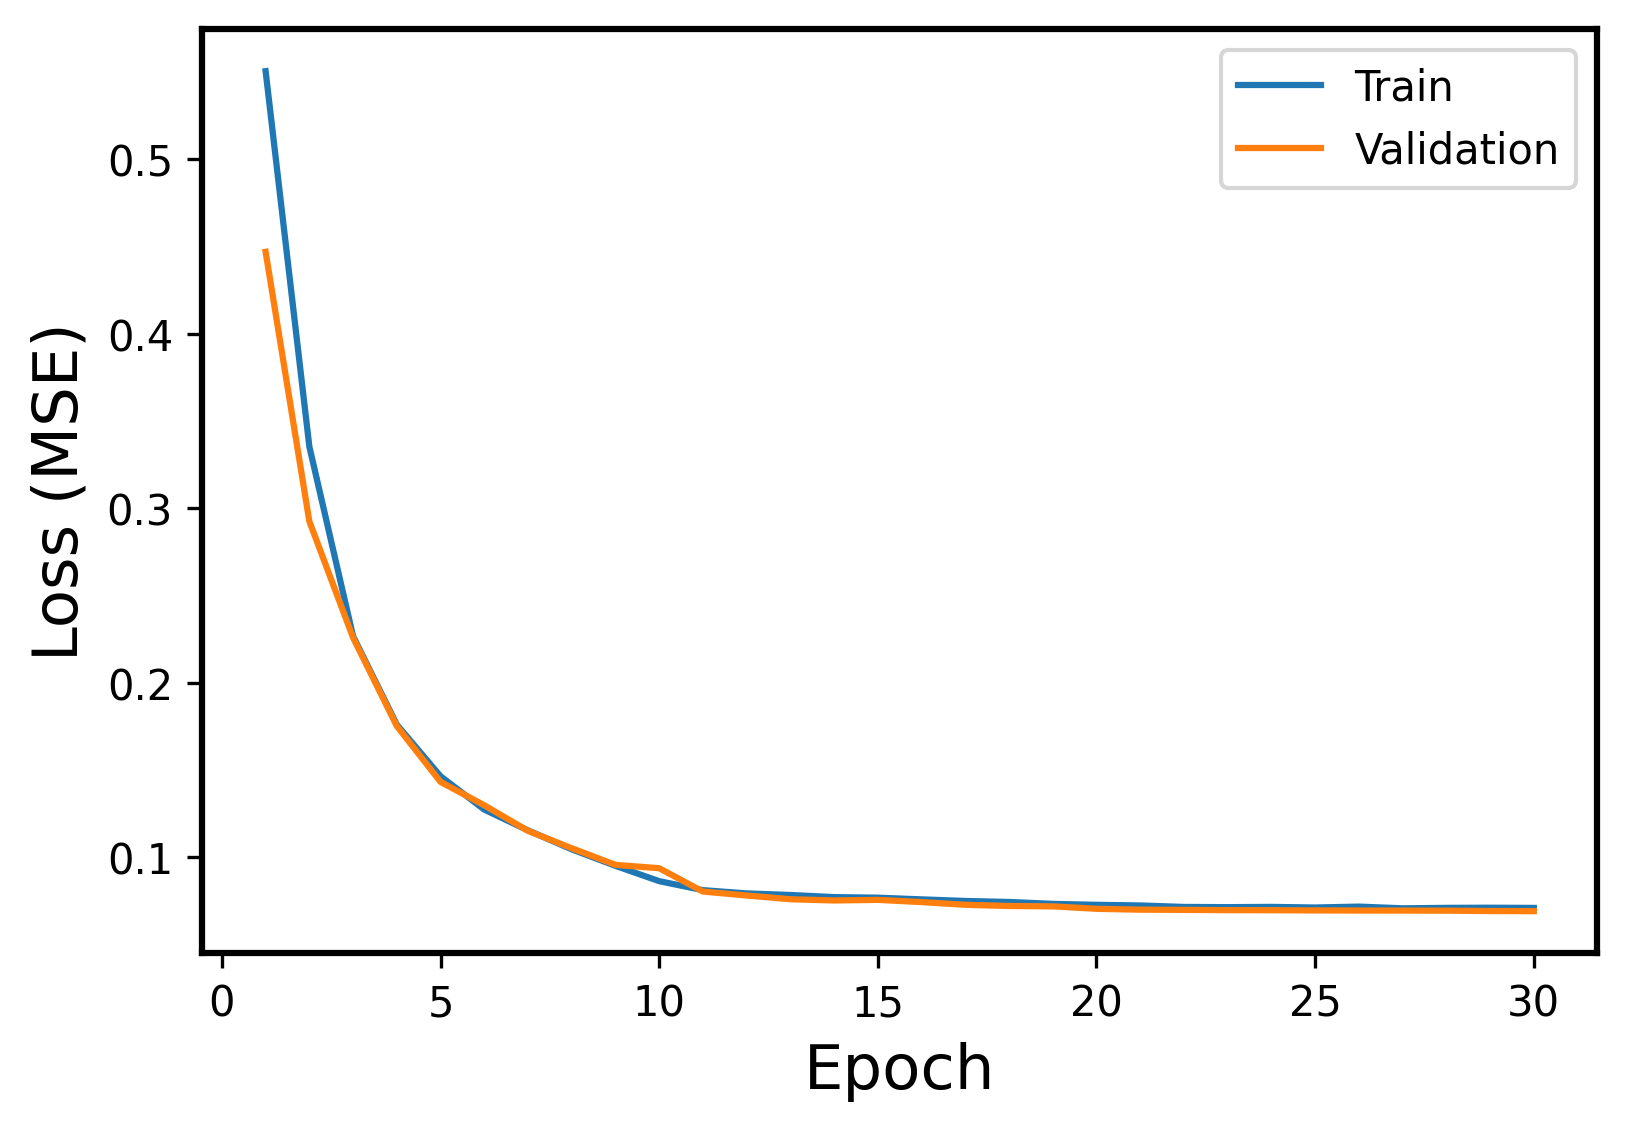

The data file committed next to this chart (first rows):
Epoch, Events, Error
1, Train, 0.5506
1, Validation, 0.447
2, Train, 0.3354
2, Validation, 0.2925
3, Train, 0.2267
3, Validation, 0.2258
4, Train, 0.176
4, Validation, 0.1752
5, Train, 0.1464
5, Validation, 0.1432
6, Train, 0.1273
6, Validation, 0.1298
7, Train, 0.1154
7, Validation, 0.1151
8, Train, 0.1045
8, Validation, 0.1051
9, Train, 0.09504
9, Validation, 0.09561
10, Train, 0.08626
10, Validation, 0.09367
11, Train, 0.0811
11, Validation, 0.0803
12, Train, 0.07923
12, Validation, 0.07804
13, Train, 0.07833
13, Validation, 0.07589
14, Train, 0.0771
14, Validation, 0.07518
15, Train, 0.07678
15, Validation, 0.07553
16, Train, 0.07581
16, Validation, 0.07425
17, Train, 0.0749
17, Validation, 0.07271
18, Train, 0.07432
18, Validation, 0.07203
19, Train, 0.07323
19, Validation, 0.07181
20, Train, 0.07269
20, Validation, 0.0704
21, Train, 0.07232
21, Validation, 0.0699
22, Train, 0.07147
22, Validation, 0.0698
23, Train, 0.07135
23, Validation, 0.06962
24, Train, 0.07151
24, Validation, 0.06959
25, Train, 0.07114
25, Validation, 0.06948
26, Train, 0.07167
26, Validation, 0.06941
27, Train, 0.07068
27, Validation, 0.06938
28, Train, 0.07094
28, Validation, 0.06935
29, Train, 0.07103
29, Validation, 0.06913
30, Train, 0.07092
30, Validation, 0.06905
